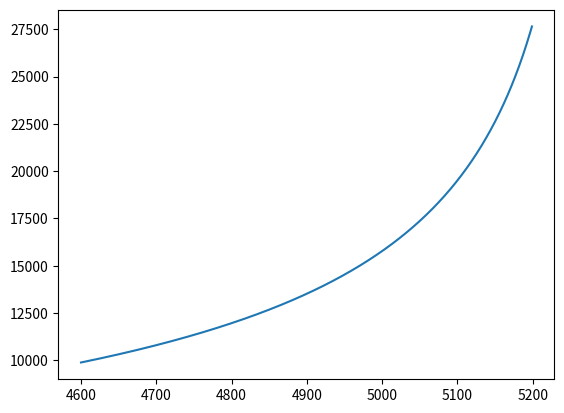

Reproduce this figure in Python.
import numpy  as np
import matplotlib.pyplot as plt

lambda0 = 4970.
lamarr = np.arange(900)+6000.
lamarr = np.arange(600)+4600.
resolution0 = 15000.
fcoll = 200.
fiber = 0.05
alpha = np.arctan(resolution0*fiber/(2*fcoll))

nu = 2*np.sin(alpha)/lambda0

betaarr = np.arcsin(nu*lamarr-np.sin(alpha))
res = lamarr*2*fcoll*np.sin(alpha)/(fiber*lambda0*np.cos(betaarr))

plt.plot(lamarr,res)
plt.show()
